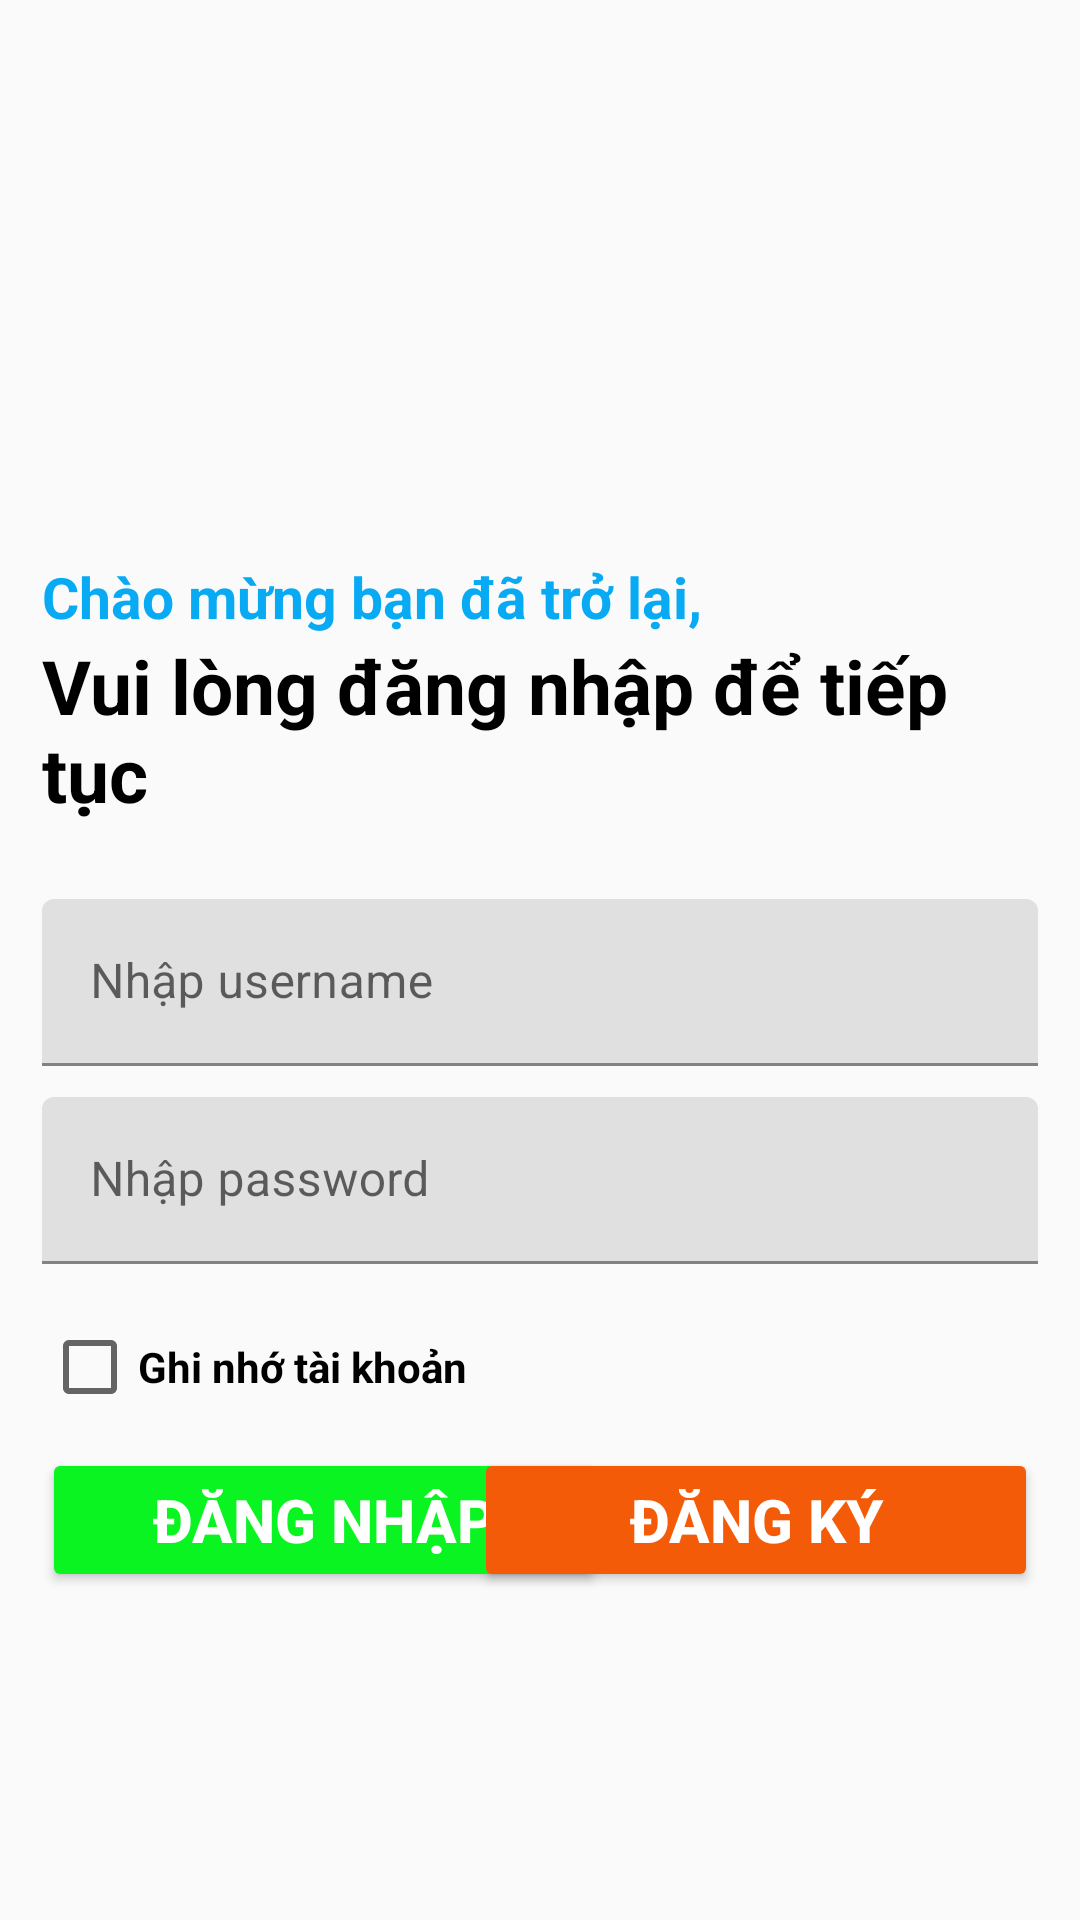

Write the Android layout XML for this screen, with the resource values it uses.
<!-- AndroidManifest.xml: application theme Theme.Dangchph33497_Assignment -->
<!-- res/layout/activity_sign_in.xml -->
<?xml version="1.0" encoding="utf-8"?>
<LinearLayout xmlns:android="http://schemas.android.com/apk/res/android"
    xmlns:app="http://schemas.android.com/apk/res-auto"
    xmlns:tools="http://schemas.android.com/tools"
    android:layout_width="match_parent"
    android:orientation="vertical"
    android:layout_height="match_parent"
    android:paddingStart="14dp"
    android:paddingEnd="14dp"
    android:theme="@style/Theme.MaterialComponents.DayNight.NoActionBar"
    android:paddingTop="186dp"
    tools:context=".Login.SignInActivity">
    <TextView
        android:layout_width="match_parent"
        android:layout_height="wrap_content"
        android:text="@string/chao_mung_ban_da_tro_lai"
        android:textSize="19sp"
        android:textColor="@color/blue"
        android:textStyle="bold"/>
    <TextView
        android:layout_width="match_parent"
        android:layout_height="wrap_content"
        android:text="@string/vui_long_dang_nhap_de_tiep_tuc"
        android:textSize="25sp"
        android:textStyle="bold"
        android:textColor="@color/black"
        android:layout_marginBottom="25dp"/>
    <com.google.android.material.textfield.TextInputLayout
        android:layout_width="match_parent"
        android:layout_height="56dp"
        android:layout_marginBottom="10dp"
        app:counterEnabled="true"
        app:helperText="*Require"
        app:helperTextTextColor="#D41515">
        <androidx.appcompat.widget.AppCompatEditText
            android:id="@+id/edtUsername"
            android:layout_width="match_parent"
            android:layout_height="wrap_content"
            android:hint="@string/nhap_username"/>
    </com.google.android.material.textfield.TextInputLayout>
    <com.google.android.material.textfield.TextInputLayout
        android:layout_width="match_parent"
        android:layout_height="56dp"
        android:layout_marginBottom="10dp"
        app:counterEnabled="true"
        app:helperText="*Require"
        app:helperTextTextColor="#D41515">
        <androidx.appcompat.widget.AppCompatEditText
            android:id="@+id/edtPassword"
            android:layout_width="match_parent"
            android:layout_height="wrap_content"
            android:hint="@string/nhap_password"/>
    </com.google.android.material.textfield.TextInputLayout>
    <CheckBox
        android:id="@+id/chkLuu"
        android:layout_width="wrap_content"
        android:layout_height="wrap_content"
        android:text="@string/ghi_nho_tai_khoan"
        android:textStyle="bold"
        android:layout_marginBottom="3dp"/>
    <RelativeLayout
        android:layout_width="match_parent"
        android:layout_height="wrap_content">
        <androidx.appcompat.widget.AppCompatButton
            android:id="@+id/btnSignIn"
            android:layout_width="188dp"
            android:layout_height="wrap_content"
            android:text="@string/dang_nhap"
            android:textColor="@color/white"
            android:backgroundTint="@color/green"
            android:textStyle="bold"
            android:textSize="20sp"
            android:layout_alignParentStart="true"/>
        <androidx.appcompat.widget.AppCompatButton
            android:id="@+id/btnSignUp"
            android:layout_width="188dp"
            android:layout_height="wrap_content"
            android:text="@string/dang_ky"
            android:textStyle="bold"
            android:textColor="@color/white"
            android:textSize="20sp"
            android:backgroundTint="@color/orange"
            android:layout_alignParentEnd="true"/>
    </RelativeLayout>
</LinearLayout>
<!-- resources referenced by this layout -->
<resources>
  <color name="black">#FF000000</color>
  <color name="blue">#09aaf4</color>
  <color name="green">#09f420</color>
  <color name="orange">#f45b09</color>
  <color name="white">#FFFFFFFF</color>
  <string name="chao_mung_ban_da_tro_lai">Chào mừng bạn đã trở lại,</string>
  <string name="dang_ky">ĐĂNG KÝ</string>
  <string name="dang_nhap">ĐĂNG NHẬP</string>
  <string name="ghi_nho_tai_khoan">Ghi nhớ tài khoản</string>
  <string name="nhap_password">Nhập password</string>
  <string name="nhap_username">Nhập username</string>
  <string name="vui_long_dang_nhap_de_tiep_tuc">Vui lòng đăng nhập để tiếp tục</string>
  <style name="Theme.Dangchph33497_Assignment" parent="Base.Theme.Dangchph33497_Assignment" />
  <style name="Base.Theme.Dangchph33497_Assignment" parent="Theme.AppCompat.DayNight.NoActionBar">
          
          
      </style>
</resources>
